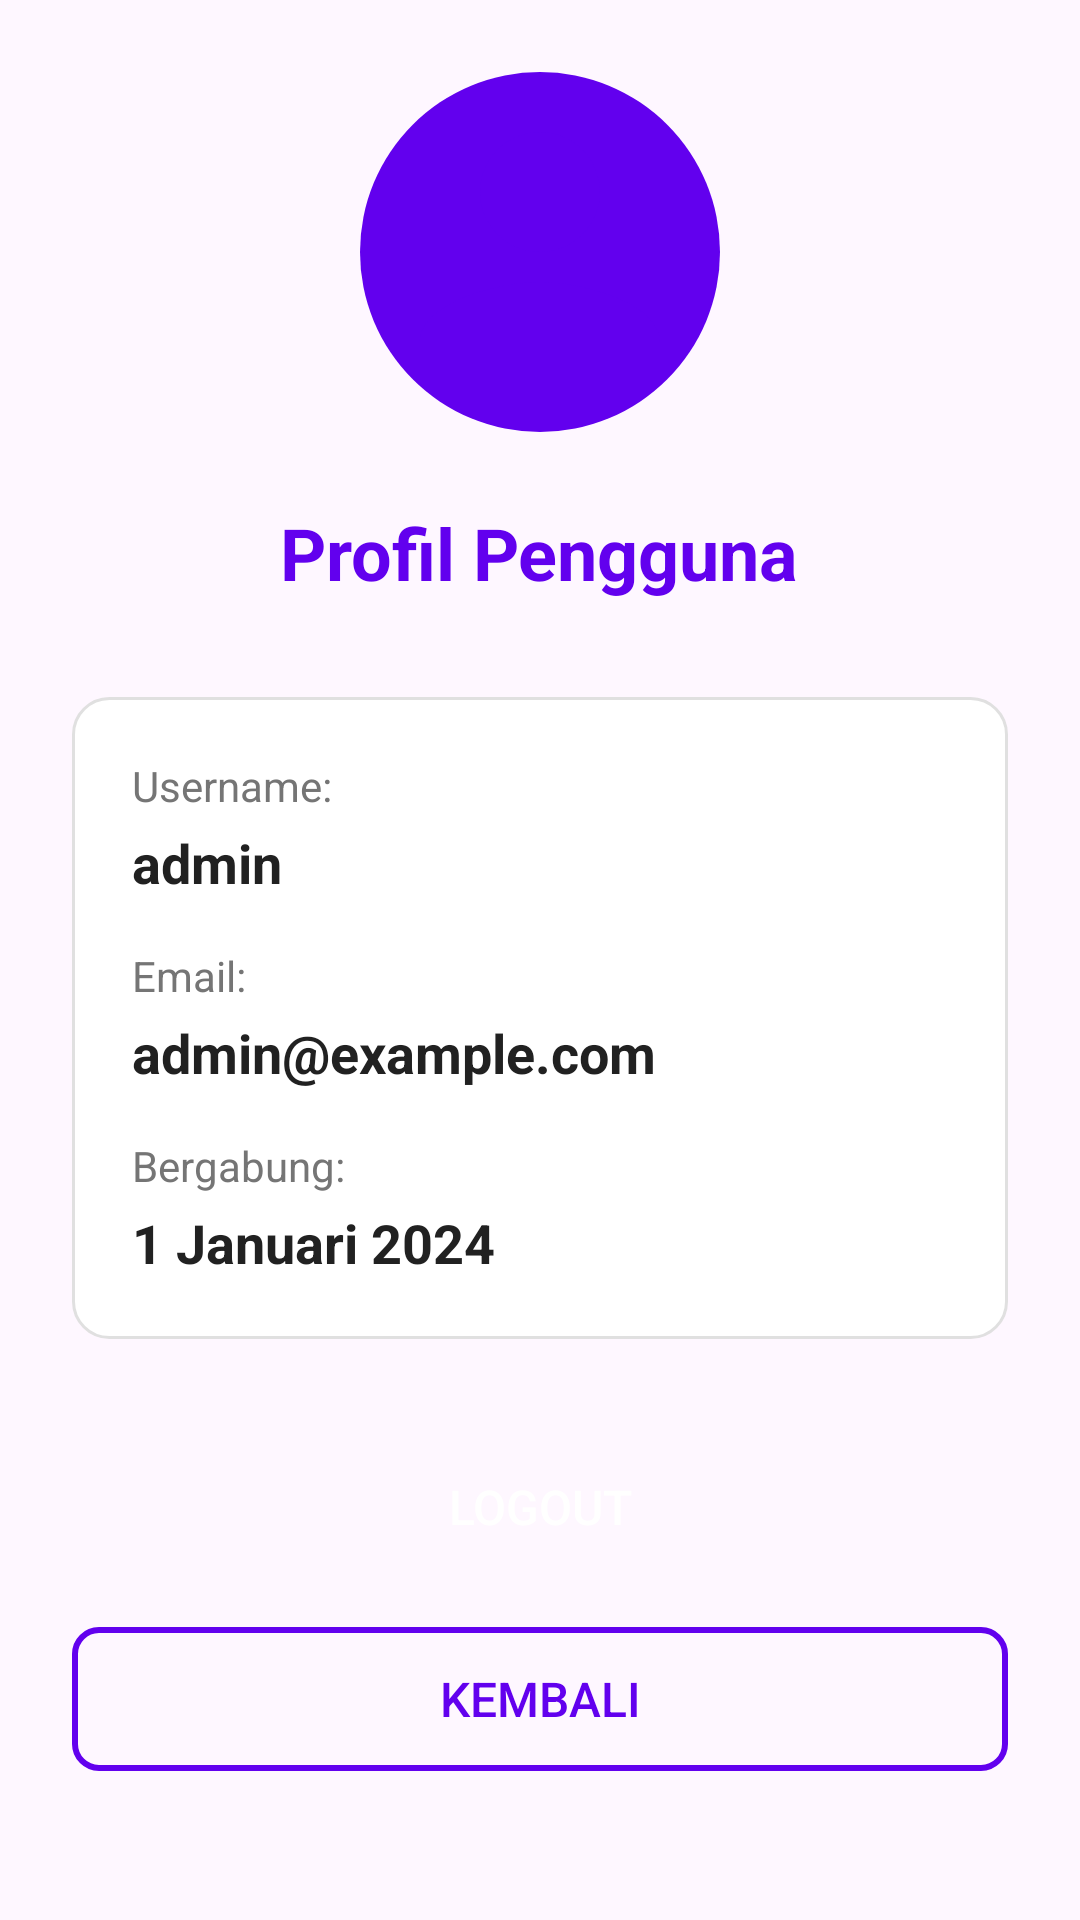

Here is an Android app screen rendered from its layout file. Give the layout XML and the strings, colors and styles it references.
<!-- AndroidManifest.xml: application theme Theme.MyDailyNotesApp -->
<!-- res/layout/activity_profile.xml -->
<?xml version="1.0" encoding="utf-8"?>
<LinearLayout xmlns:android="http://schemas.android.com/apk/res/android"
    android:layout_width="match_parent"
    android:layout_height="match_parent"
    android:orientation="vertical"
    android:padding="24dp"
    android:gravity="center_horizontal">

    <ImageView
        android:id="@+id/iv_profile"
        android:layout_width="120dp"
        android:layout_height="120dp"
        android:src="@drawable/ic_person"
        android:background="@drawable/circle_background"
        android:layout_marginBottom="24dp" />

    <TextView
        android:id="@+id/tv_profile_title"
        android:layout_width="wrap_content"
        android:layout_height="wrap_content"
        android:text="Profil Pengguna"
        android:textSize="24sp"
        android:textStyle="bold"
        android:textColor="@color/design_default_color_primary"
        android:layout_marginBottom="32dp" />

    <LinearLayout
        android:layout_width="match_parent"
        android:layout_height="wrap_content"
        android:orientation="vertical"
        android:background="@drawable/card_background"
        android:padding="20dp"
        android:layout_marginBottom="32dp">

        <TextView
            android:id="@+id/tv_username_label"
            android:layout_width="wrap_content"
            android:layout_height="wrap_content"
            android:text="Username:"
            android:textSize="14sp"
            android:textColor="@color/text_secondary"
            android:layout_marginBottom="4dp" />

        <TextView
            android:id="@+id/tv_username"
            android:layout_width="wrap_content"
            android:layout_height="wrap_content"
            android:text="admin"
            android:textSize="18sp"
            android:textStyle="bold"
            android:textColor="@color/text_primary"
            android:layout_marginBottom="16dp" />

        <TextView
            android:id="@+id/tv_email_label"
            android:layout_width="wrap_content"
            android:layout_height="wrap_content"
            android:text="Email:"
            android:textSize="14sp"
            android:textColor="@color/text_secondary"
            android:layout_marginBottom="4dp" />

        <TextView
            android:id="@+id/tv_email"
            android:layout_width="wrap_content"
            android:layout_height="wrap_content"
            android:text="admin@example.com"
            android:textSize="18sp"
            android:textStyle="bold"
            android:textColor="@color/text_primary"
            android:layout_marginBottom="16dp" />

        <TextView
            android:id="@+id/tv_join_date_label"
            android:layout_width="wrap_content"
            android:layout_height="wrap_content"
            android:text="Bergabung:"
            android:textSize="14sp"
            android:textColor="@color/text_secondary"
            android:layout_marginBottom="4dp" />

        <TextView
            android:id="@+id/tv_join_date"
            android:layout_width="wrap_content"
            android:layout_height="wrap_content"
            android:text="1 Januari 2024"
            android:textSize="18sp"
            android:textStyle="bold"
            android:textColor="@color/text_primary" />

    </LinearLayout>

    <Button
        android:id="@+id/btn_logout"
        android:layout_width="match_parent"
        android:layout_height="wrap_content"
        android:text="Logout"
        android:textSize="16sp"
        android:layout_marginBottom="16dp"
        android:background="@drawable/button_danger"
        android:textColor="@android:color/white" />

    <Button
        android:id="@+id/btn_back"
        android:layout_width="match_parent"
        android:layout_height="wrap_content"
        android:text="Kembali"
        android:textSize="16sp"
        android:background="@drawable/button_secondary"
        android:textColor="@color/design_default_color_primary" />

</LinearLayout>
<!-- resources referenced by this layout -->
<resources>
  <color name="text_primary">#212121</color>
  <color name="text_secondary">#757575</color>
  <!-- drawable button_secondary (drawable) -->
  <?xml version="1.0" encoding="utf-8"?>
  <shape xmlns:android="http://schemas.android.com/apk/res/android">
      <stroke android:width="2dp" android:color="@color/design_default_color_primary" />
      <corners android:radius="8dp" />
      <solid android:color="@android:color/transparent" />
  </shape>
  <!-- drawable card_background (drawable) -->
  <?xml version="1.0" encoding="utf-8"?>
  <shape xmlns:android="http://schemas.android.com/apk/res/android">
      <solid android:color="@android:color/white" />
      <corners android:radius="12dp" />
      <stroke android:width="1dp" android:color="@color/divider_color" />
  </shape>
  <!-- drawable circle_background (drawable) -->
  <?xml version="1.0" encoding="utf-8"?>
  <shape xmlns:android="http://schemas.android.com/apk/res/android">
      <solid android:color="@color/design_default_color_primary" />
      <corners android:radius="60dp" />
  </shape>
  <!-- drawable ic_person (drawable) -->
  <?xml version="1.0" encoding="utf-8"?>
  <vector xmlns:android="http://schemas.android.com/apk/res/android"
      android:width="24dp"
      android:height="24dp"
      android:viewportWidth="24"
      android:viewportHeight="24">
      <path
          android:fillColor="@color/design_default_color_primary"
          android:pathData="M12,12c2.21,0 4,-1.79 4,-4s-1.79,-4 -4,-4 -4,1.79 -4,4 1.79,4 4,4zM12,14c-2.67,0 -8,1.34 -8,4v2h16v-2c0,-2.66 -5.33,-4 -8,-4z"/>
  </vector>
  <style name="Theme.MyDailyNotesApp" parent="Base.Theme.MyDailyNotesApp" />
  <color name="divider_color">#E0E0E0</color>
  <style name="Base.Theme.MyDailyNotesApp" parent="Theme.Material3.DayNight.NoActionBar">
          <item name="colorPrimary">@color/purple_500</item>
          <item name="colorPrimaryVariant">@color/purple_700</item>
          <item name="colorOnPrimary">@color/white</item>
          <item name="colorSecondary">@color/teal_200</item>
          <item name="colorSecondaryVariant">@color/teal_700</item>
          <item name="colorOnSecondary">@color/black</item>
          <item name="colorError">@color/design_default_color_error</item>
          <item name="colorOnError">@color/white</item>
          <item name="colorSurface">@color/white</item>
          <item name="colorOnSurface">@color/black</item>
          <item name="android:statusBarColor" tools:targetApi="l">?attr/colorPrimaryVariant</item>
      </style>
  <color name="purple_500">#FF6200EE</color>
  <color name="purple_700">#FF3700B3</color>
  <color name="white">#FFFFFFFF</color>
  <color name="teal_200">#FF03DAC5</color>
  <color name="teal_700">#FF018786</color>
  <color name="black">#FF000000</color>
</resources>
